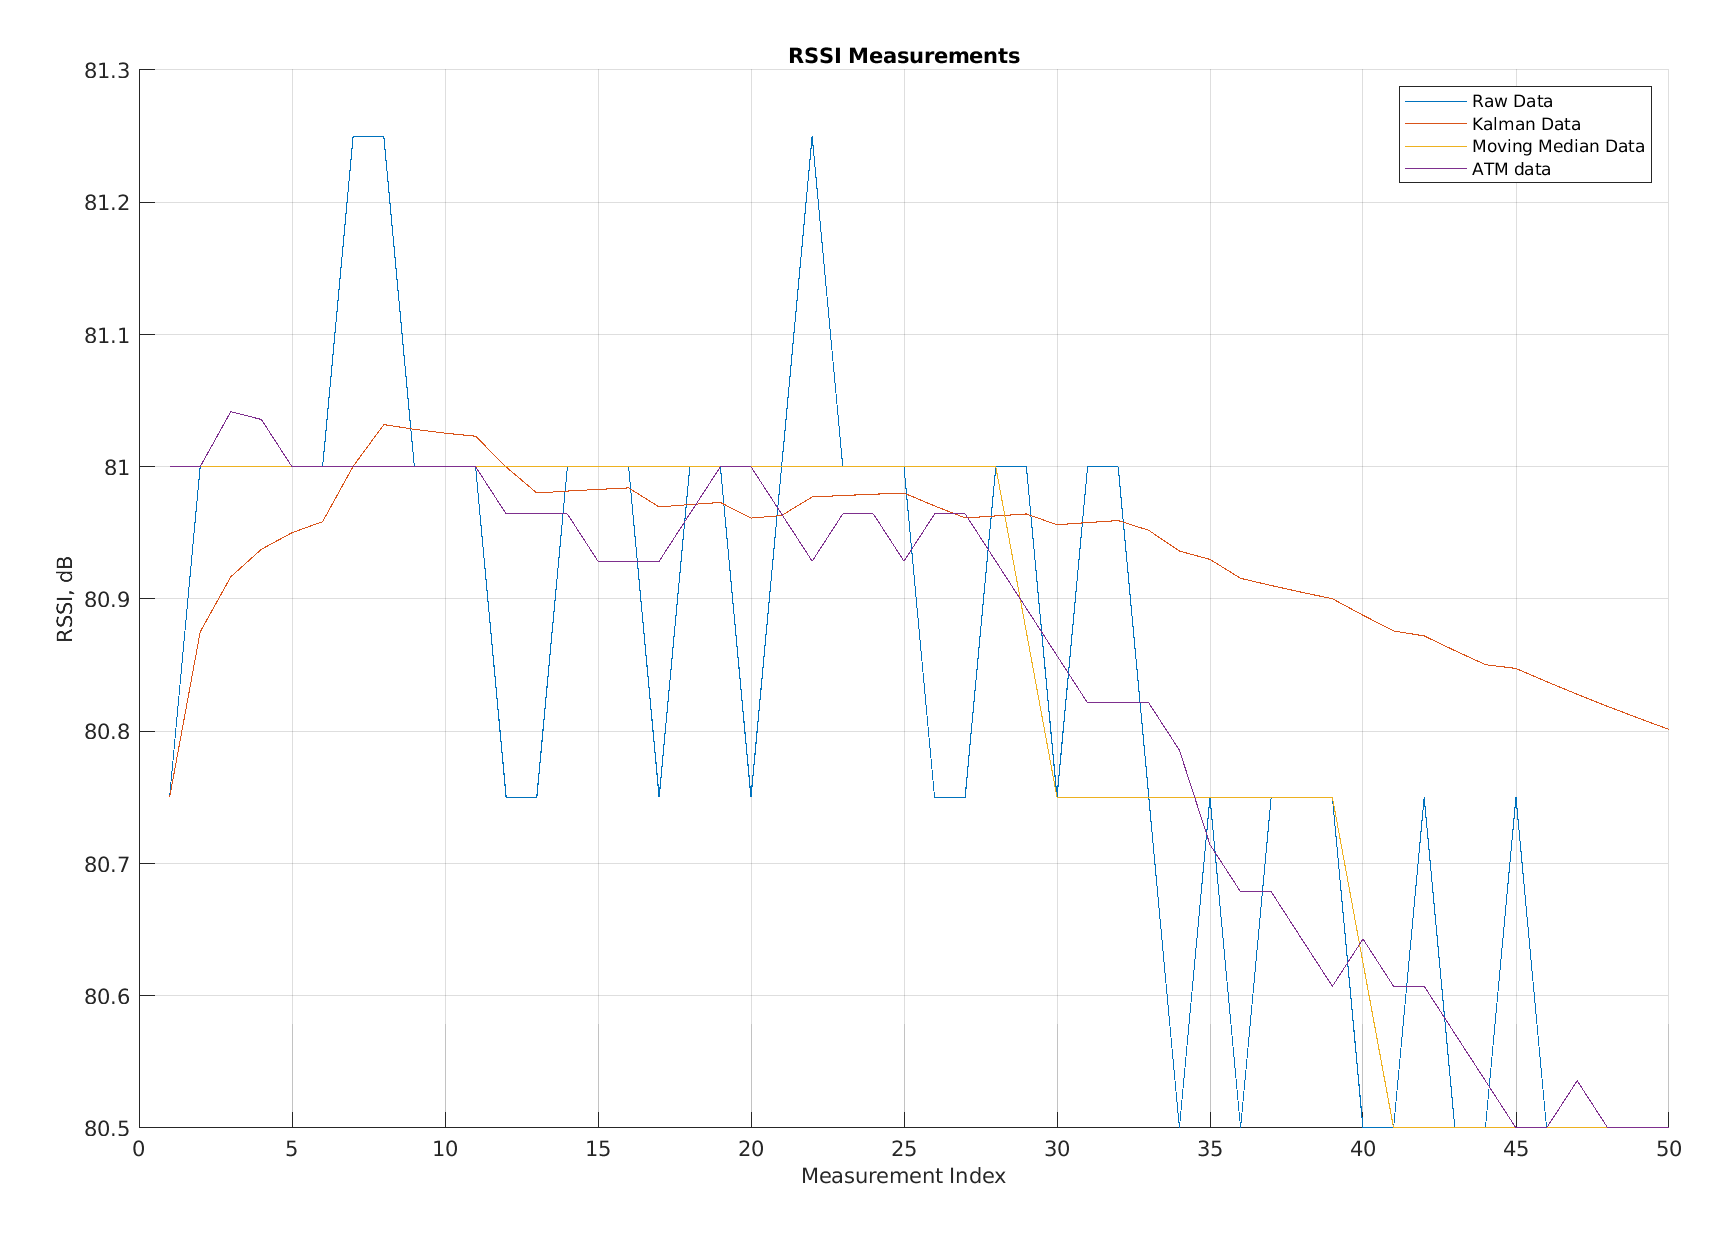

Source data for this figure (header and first rows):
Raw Data, Kalman Data, Moving Average Data, app.FilteredATM
80.75, 80.75, 81, 81
81, 80.88, 81, 81
81, 80.92, 81, 81.04
81, 80.94, 81, 81.04
81, 80.95, 81, 81
81, 80.96, 81, 81
81.25, 81, 81, 81
81.25, 81.03, 81, 81
81, 81.03, 81, 81
81, 81.03, 81, 81
81, 81.02, 81, 81
80.75, 81, 81, 80.96
80.75, 80.98, 81, 80.96
81, 80.98, 81, 80.96
81, 80.98, 81, 80.93
81, 80.98, 81, 80.93
80.75, 80.97, 81, 80.93
81, 80.97, 81, 80.96
81, 80.97, 81, 81
80.75, 80.96, 81, 81
81, 80.96, 81, 80.96
81.25, 80.98, 81, 80.93
81, 80.98, 81, 80.96
81, 80.98, 81, 80.96
81, 80.98, 81, 80.93
80.75, 80.97, 81, 80.96
80.75, 80.96, 81, 80.96
81, 80.96, 81, 80.93
81, 80.96, 80.88, 80.89
80.75, 80.96, 80.75, 80.86
81, 80.96, 80.75, 80.82
81, 80.96, 80.75, 80.82
80.75, 80.95, 80.75, 80.82
80.5, 80.94, 80.75, 80.79
80.75, 80.93, 80.75, 80.71
80.5, 80.92, 80.75, 80.68
80.75, 80.91, 80.75, 80.68
80.75, 80.91, 80.75, 80.64
80.75, 80.9, 80.75, 80.61
80.5, 80.89, 80.62, 80.64
80.5, 80.88, 80.5, 80.61
80.75, 80.87, 80.5, 80.61
80.5, 80.86, 80.5, 80.57
80.5, 80.85, 80.5, 80.54
80.75, 80.85, 80.5, 80.5
80.5, 80.84, 80.5, 80.5
80.5, 80.83, 80.5, 80.54
80.5, 80.82, 80.5, 80.5
80.5, 80.81, 80.5, 80.5
80.5, 80.8, 80.5, 80.5
